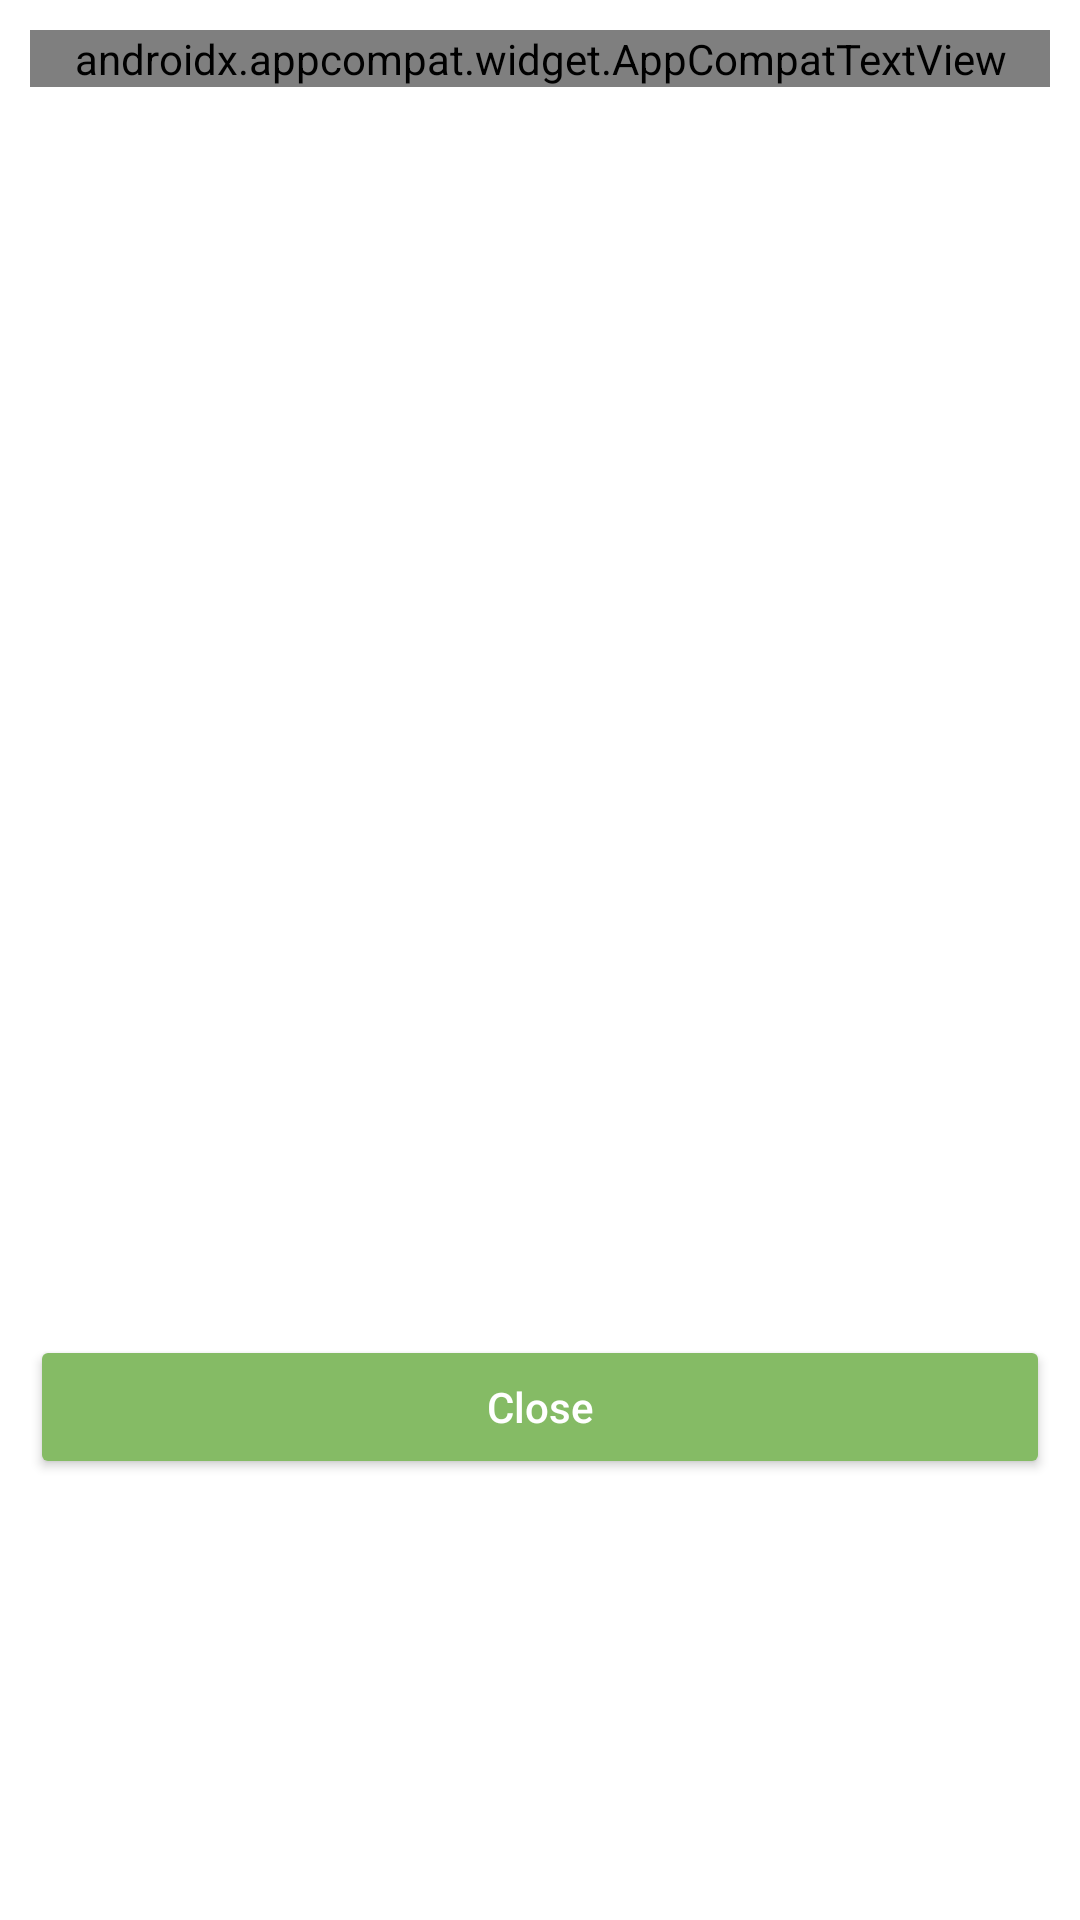

Produce the Android XML layout that renders to this screen, including the resource entries it uses.
<!-- AndroidManifest.xml: application theme Theme.GadgetZone -->
<!-- res/layout/popup_transaction_list.xml -->
<?xml version="1.0" encoding="utf-8"?>
<LinearLayout xmlns:android="http://schemas.android.com/apk/res/android"
    android:layout_width="match_parent"
    android:layout_height="wrap_content"
    xmlns:app="http://schemas.android.com/apk/res-auto"
    android:orientation="vertical"
    android:padding="10dp">
    <androidx.appcompat.widget.LinearLayoutCompat
        android:layout_width="match_parent"
        android:layout_height="wrap_content"
        android:orientation="horizontal">
        <androidx.appcompat.widget.AppCompatTextView
            android:id="@+id/tvDialogTitle"
            android:layout_width="match_parent"
            android:layout_weight="1"
            android:fontFamily="@font/poppins_regular"
            android:layout_height="wrap_content"
            android:text="Transaction List"
            android:textSize="14sp"
            android:gravity="center"
            android:textStyle="bold"
            android:layout_gravity="center"/>
        <androidx.appcompat.widget.AppCompatImageView
            android:id="@+id/imgClose"
            android:layout_width="wrap_content"
            android:layout_height="wrap_content"
            android:src="@drawable/baseline_close_24"/>
    </androidx.appcompat.widget.LinearLayoutCompat>

    <androidx.cardview.widget.CardView
        android:layout_width="match_parent"
        android:layout_height="40dp"
        android:layout_marginStart="5dp"
        android:layout_marginTop="10dp"
        android:visibility="gone"
        android:layout_marginEnd="5dp"
        android:layout_marginBottom="2dp"
        app:cardCornerRadius="10dp">

        <androidx.appcompat.widget.AppCompatEditText
            android:id="@+id/edtSearch"
            android:layout_width="match_parent"
            android:layout_height="40dp"
            android:layout_gravity="center_vertical"
            android:layout_marginStart="10dp"
            android:background="@null"
            android:drawableStart="@drawable/search"
            android:drawablePadding="5dp"
            android:drawableTint="@color/gray_text"
            android:fontFamily="@font/poppins_regular"
            android:hint="Search By TransactionId"
            android:inputType="text"
            android:textSize="14sp">

        </androidx.appcompat.widget.AppCompatEditText>

    </androidx.cardview.widget.CardView>

    <LinearLayout
        android:layout_width="match_parent"
        android:layout_height="400dp"
        android:orientation="vertical">
        <androidx.recyclerview.widget.RecyclerView
            android:id="@+id/rvDialogCompanyList"
            android:layout_width="match_parent"
            android:layout_height="wrap_content"
            android:layout_margin="2dp"
            app:layoutManager="androidx.recyclerview.widget.LinearLayoutManager"
            android:layout_marginTop="16dp"/>
        <androidx.appcompat.widget.AppCompatTextView
            android:id="@+id/tvNoTansFound"
             android:layout_width="match_parent"
             android:fontFamily="@font/poppins_regular"
            android:layout_height="wrap_content"
            android:text="No Transaction found"
            android:textSize="14sp"
            android:gravity="center"
            android:visibility="gone"
            android:textStyle="bold"
            android:layout_gravity="center"/>
    </LinearLayout>


    <androidx.appcompat.widget.AppCompatButton
        android:id="@+id/btnClose"
        android:layout_width="match_parent"
        android:backgroundTint="@color/main_color"
        android:layout_height="wrap_content"
        android:textColor="@color/white"
        android:textAllCaps="false"
        android:text="Close"
        android:layout_marginTop="16dp"/>

</LinearLayout>
<!-- resources referenced by this layout -->
<resources>
  <color name="gray_text">#757575</color>
  <color name="main_color">#85BB65</color>
  <color name="white">#FFFFFFFF</color>
  <!-- drawable search (drawable) -->
  <vector xmlns:android="http://schemas.android.com/apk/res/android"
      android:width="24dp"
      android:height="24dp"
      android:viewportWidth="24"
      android:viewportHeight="24">
    <group>
      <clip-path
          android:pathData="M0,0h24v24h-24z"/>
      <path
          android:pathData="M23.707,22.293L17.738,16.324C19.365,14.335 20.164,11.796 19.972,9.234C19.779,6.671 18.609,4.281 16.704,2.557C14.798,0.833 12.303,-0.093 9.734,-0.029C7.165,0.035 4.719,1.085 2.902,2.902C1.085,4.719 0.035,7.165 -0.029,9.734C-0.093,12.303 0.833,14.798 2.557,16.704C4.281,18.609 6.671,19.779 9.234,19.972C11.796,20.164 14.335,19.365 16.324,17.738L22.293,23.707C22.482,23.889 22.734,23.99 22.996,23.988C23.259,23.985 23.509,23.88 23.695,23.695C23.88,23.509 23.985,23.259 23.988,22.996C23.99,22.734 23.889,22.482 23.707,22.293ZM10,18C8.418,18 6.871,17.531 5.555,16.652C4.24,15.773 3.214,14.523 2.609,13.061C2.003,11.6 1.845,9.991 2.154,8.439C2.462,6.887 3.224,5.462 4.343,4.343C5.462,3.224 6.887,2.462 8.439,2.154C9.991,1.845 11.6,2.003 13.061,2.609C14.523,3.214 15.773,4.24 16.652,5.555C17.531,6.871 18,8.418 18,10C17.998,12.121 17.154,14.155 15.654,15.654C14.155,17.154 12.121,17.998 10,18Z"
          android:fillColor="#000000"/>
    </group>
  </vector>
  <style name="Theme.GadgetZone" parent="Theme.MaterialComponents.DayNight.NoActionBar">
          
          <item name="colorPrimary">@color/purple_500</item>
          <item name="colorPrimaryVariant">@color/purple_700</item>
          <item name="colorOnPrimary">@color/white</item>
          
          <item name="colorSecondary">@color/teal_200</item>
          <item name="colorSecondaryVariant">@color/teal_700</item>
          <item name="colorOnSecondary">@color/black</item>
          
          <item name="android:statusBarColor">?attr/colorPrimaryVariant</item>
          
      </style>
  <color name="purple_500">#6A9451</color>
  <color name="purple_700">#6A9451</color>
  <color name="teal_200">#E19FA0</color>
  <color name="teal_700">#FF018786</color>
  <color name="black">#FF000000</color>
</resources>
